Run: headless pygame with SDL's dummy video driver; simulated clock (each Clock.tick advances the game by its frame time, no real sleeping); random seed 0; keys injected as events and as key.get_pressed() state; no mouse input.
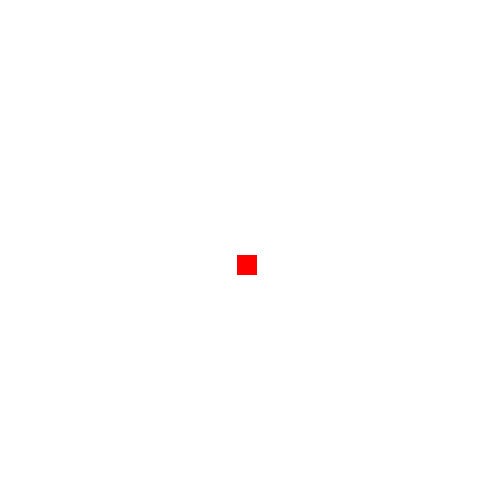
Frame 1 of 4 · flips 1–60 · no input
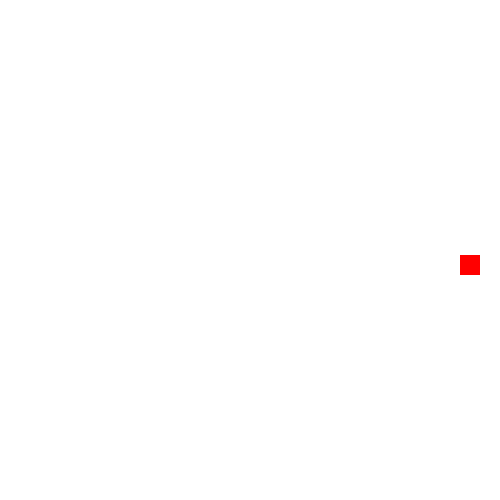
Frame 2 of 4 · flips 61–180 · tapped SPACE, RETURN · held RIGHT (→), D
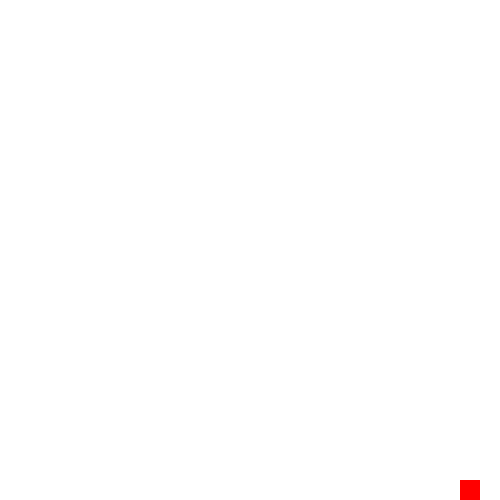
Frame 3 of 4 · flips 181–300 · held DOWN (↓), S
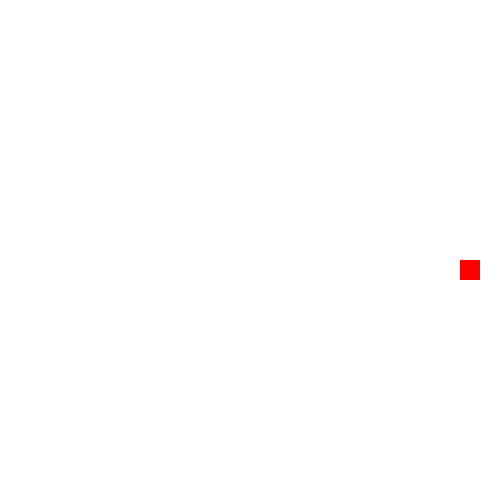
Frame 4 of 4 · flips 301–420 · held LEFT (←), A, UP (↑), W

The pygame program that drew these frames:

#standard set up
import pygame
from random import randint
pygame.init()

#setting width and height of window

screen_x = 500
screen_y = 500
win = pygame.display.set_mode((screen_x,screen_y))

pygame.display.set_caption("My Game")

white = (255,255,255)
black = (0,0,0)

x = randint(40,400)
y = randint(40,400)
width = 20
height = 20
vel = 10

speed = 40
# 0 - (- direction) , 1 - (+ direction)
direction = 0
# 0 - x-axis , 1 - y-axis
axis = 0

run = True

while run:
    pygame.time.delay(speed) #create a delay to prevent any unwanted behaviour

    #events are anything that happens from the user
    #we loop through the list of events that happen by the user's actions
    for event in pygame.event.get():

        if event.type == pygame.QUIT:
            run = False

        #Each event type has an integer assigned to it. KEYDOWN has the code 2
        if event.type == pygame.KEYDOWN:
            if (event.key == pygame.K_LEFT):
                    axis = 0;direction=-1
            if (event.key == pygame.K_RIGHT):
                    axis = 0;direction=1
            if (event.key == pygame.K_UP):
                    axis = 1;direction=-1
            if (event.key == pygame.K_DOWN):
                    axis = 1;direction=1

    #Snake moving depending on axis and direction
    if (axis):
        y += vel*direction
    else:
        x += vel*direction


    if x < 0:
        #x = 0
        x = screen_x - height

    if y < 0:
        #y = 0
        y = screen_y - width

    if y > screen_y - width:
        #y = 500 - width
        y = 0
    if x > screen_x - height:
        #x = 500 - height
        x = 0

    win.fill(white)
    #all colors are defined in RGB with Pygame
    pygame.draw.rect(win,(255,0,0), (x,y,width, height))
    #we have to update the display to see the drawing of our object. Since it does
    #not automatically update
    pygame.display.update()

#Quit the game
pygame.quit()
